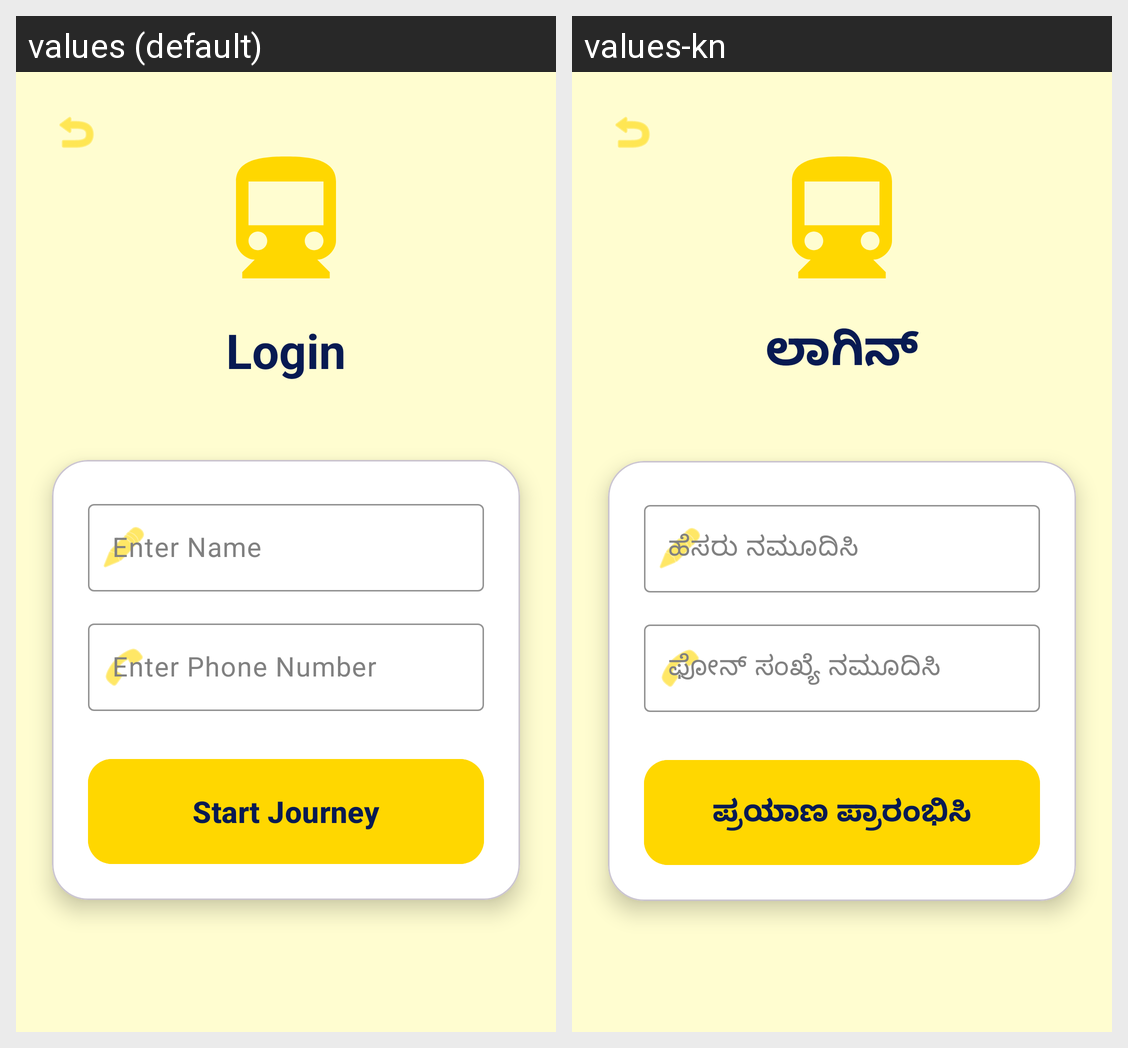

The Android screen above is rendered under two locales of the same app. Produce the string resources it draws, with the default and per-locale values.
Android screen res/layout/activity_login.xml rendered under 2 locales, left to right: values (default), values-kn. Device: Nexus 5 (rendered at 1080×1920; each locale shown at half size, 540×960, under a caption strip naming it); theme Theme.NammaPlatform.
Strings drawn on this screen, with the default value and each locale's value (text and hints the layout hard-codes, and strings that could not be matched under every locale, appear in the picture but are not listed):

login
  values: Login
  values-kn: ಲಾಗಿನ್

name_hint
  values: Enter Name
  values-kn: ಹೆಸರು ನಮೂದಿಸಿ

phone_hint
  values: Enter Phone Number
  values-kn: ಫೋನ್ ಸಂಖ್ಯೆ ನಮೂದಿಸಿ

start_journey
  values: Start Journey
  values-kn: ಪ್ರಯಾಣ ಪ್ರಾರಂಭಿಸಿ
